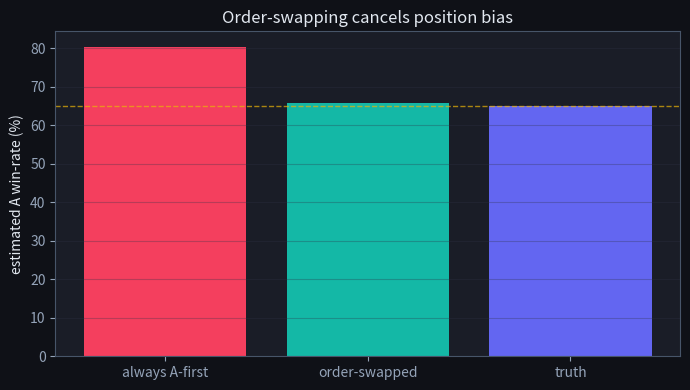

Reproduce this figure in Python. (Note: this script raises an exception after producing the figure.)
import numpy as np
import matplotlib.pyplot as plt

# Dark style matching the site theme.
plt.style.use('dark_background')
plt.rcParams.update({
    'axes.edgecolor': '#475569',
    'axes.labelcolor': '#e2e8f0',
    'xtick.color': '#94a3b8',
    'ytick.color': '#94a3b8',
    'axes.titlecolor': '#e2e8f0',
    'figure.facecolor': '#0f1117',
    'axes.facecolor': '#1a1d27',
    'grid.color': '#2e3347',
    'savefig.facecolor': '#0f1117',
})
BRAND = '#6366f1'
TEAL = '#14b8a6'
ROSE = '#f43f5e'
YELLOW = '#eab308'

rng = np.random.default_rng(0)

def judge(true_p_A, first, position_boost=0.15, seed=0):
    """Return 'A' or 'B'. `first` is which answer is shown first."""
    g = np.random.default_rng(seed)
    p = true_p_A + (position_boost if first == 'A' else -position_boost)
    p = np.clip(p, 0, 1)
    return 'A' if g.random() < p else 'B'

# Always A-first: inflated estimate of A's win rate
N = 5000
wins_A_biased = np.mean([judge(0.65, 'A', seed=i) == 'A' for i in range(N)])
print('A win-rate, always A-first (biased):', round(wins_A_biased, 3), '(true 0.65)')

def debiased_winrate(true_p_A, N=5000):
    a_first = np.mean([judge(true_p_A, 'A', seed=i) == 'A' for i in range(N)])
    b_first = np.mean([judge(true_p_A, 'B', seed=10_000+i) == 'A' for i in range(N)])
    return 0.5 * (a_first + b_first)

print('A win-rate, order-swapped (debiased):', round(debiased_winrate(0.65), 3), '(true 0.65)')

labels = ['always A-first', 'order-swapped', 'truth']
vals = [wins_A_biased, debiased_winrate(0.65), 0.65]
fig, ax = plt.subplots(figsize=(7, 4))
ax.bar(labels, [v*100 for v in vals], color=[ROSE, TEAL, BRAND])
ax.axhline(65, color=YELLOW, ls='--', lw=1, alpha=0.7)
ax.set_ylabel('estimated A win-rate (%)'); ax.set_title('Order-swapping cancels position bias')
ax.grid(True, alpha=0.3, axis='y'); plt.tight_layout(); plt.show()

debiased_est = debiased_winrate(0.65)
print(f'always-A-first win rate : {wins_A_biased:.3f}  (inflated above true 0.65)')
print(f'order-swapped (debiased): {debiased_est:.3f}  (recovers 0.65)')
assert wins_A_biased > 0.65 + 0.02, 'position bias inflates the first answer\'s win rate'
assert abs(debiased_est - 0.65) < 0.02, 'order-swapping should recover the true win rate'
print('\n✅ swapping answer order and averaging cancels the judge\'s position bias')

suite = [
    ({'context': {'paris', 'france'}, 'answer': {'paris'}}, ),
    ({'context': {'tokyo', 'japan'}, 'answer': {'tokyo', 'osaka'}}, ),  # 'osaka' not in context -> unfaithful
    ({'context': {'rome', 'italy'}, 'answer': {'rome'}}, ),
]
def faithful(ex):
    return ex['answer'].issubset(ex['context'])
score = np.mean([faithful(ex[0]) for ex in suite])
print('faithfulness suite score:', round(score, 3))

def lcs_length(a, b):
    """Length of the longest common subsequence of token lists a, b."""
    dp = [[0] * (len(b) + 1) for _ in range(len(a) + 1)]
    for i in range(1, len(a) + 1):
        for j in range(1, len(b) + 1):
            dp[i][j] = dp[i - 1][j - 1] + 1 if a[i - 1] == b[j - 1] else max(dp[i - 1][j], dp[i][j - 1])
    return dp[-1][-1]

def rouge_l(candidate, reference, beta=1.2):
    """ROUGE-L F-score: LCS-based precision/recall, order-sensitive but not contiguous."""
    l = lcs_length(candidate, reference)
    if l == 0:
        return 0.0
    p, r = l / len(candidate), l / len(reference)
    return ((1 + beta ** 2) * p * r) / (r + beta ** 2 * p)

reference = "the model correctly cited the source document".split()
candidate = "the model cited the correct source doc".split()
print('ROUGE-L F =', round(rouge_l(candidate, reference), 4))

# Faithfulness is a cheap, reference-free eval: is every claim in the answer grounded in
# the retrieved context? An answer that asserts something not in the context is a
# hallucination, regardless of whether it 'sounds' right. We score the suite.
print('faithfulness per example:')
for ex in suite:
    e = ex[0]
    ok = faithful(e)
    extra = e['answer'] - e['context']
    print(f"  answer {e['answer']} vs context {e['context']}: {'FAITHFUL' if ok else f'UNFAITHFUL (ungrounded: {extra})'}")
suite_score = np.mean([faithful(ex[0]) for ex in suite])
print(f'\nsuite faithfulness score: {suite_score:.2f}')
assert 0 < suite_score < 1, 'the suite has both faithful and unfaithful examples'
print('An answer is unfaithful if it claims anything not entailed by the context -> hallucination.')

def debiased(a_first_rate, b_first_rate):
    """TODO(you): return the mean of the two rates."""
    # TODO
    return ...


assert abs(debiased(0.80, 0.50) - 0.65) < 1e-9
assert abs(debiased(0.60, 0.60) - 0.60) < 1e-9
print('✅ averaging both orders cancels the position boost.')

def compute_cross_entropy_loss(predicted_probs, true_labels, epsilon=1e-15):
    """DML 134: average cross-entropy loss over a batch of one-hot-labeled rows."""
    predicted_probs = np.asarray(predicted_probs, dtype=float)
    true_labels = np.asarray(true_labels, dtype=float)

    # TODO(you): clip predicted_probs into [epsilon, 1 - epsilon] so log(0) never happens
    # (hint: np.clip)
    clipped = ...

    # TODO(you): per-row loss is -sum(true * log(pred)) over classes, then average over rows
    # (hint: np.log, np.sum(..., axis=1), .mean())
    return ...

# Checks -- run me (DML's own published test cases, from tests.json, plus edge cases)
pred1 = np.array([[1, 0, 0], [0, 1, 0]])
true1 = np.array([[1, 0, 0], [0, 1, 0]])
assert abs(compute_cross_entropy_loss(pred1, true1)) < 1e-9, "perfect predictions -> (near) zero cross-entropy"

pred2 = np.array([[0.1, 0.8, 0.1], [0.8, 0.1, 0.1]])
true2 = np.array([[0, 0, 1], [0, 1, 0]])
assert abs(compute_cross_entropy_loss(pred2, true2) - 2.3026) < 1e-4

pred3 = np.array([[0.7, 0.2, 0.1], [0.3, 0.6, 0.1]])
true3 = np.array([[1, 0, 0], [0, 1, 0]])
assert abs(compute_cross_entropy_loss(pred3, true3) - 0.4338) < 1e-4

# Edge case: uniform prediction distribution over C classes -- with zero
# information, the loss must equal exactly log(C), regardless of the true label.
C = 4
uniform_pred = np.full((3, C), 1.0 / C)
true_uniform = np.eye(C)[[0, 2, 3]]  # three distinct one-hot rows
assert abs(compute_cross_entropy_loss(uniform_pred, true_uniform) - np.log(C)) < 1e-9, \
    "uniform prediction over C classes always costs log(C)"

print('✅ perfect predictions -> ~0, uniform predictions -> log(C), and DML\'s published cases all match.')
